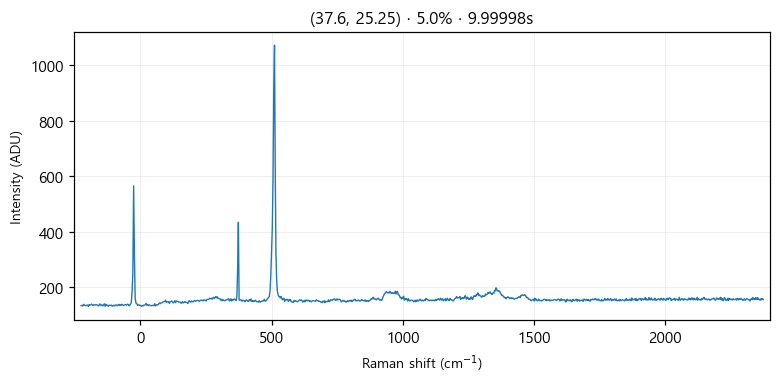

The table this chart was drawn from, first rows:
# laser_power_pct, 5.0
# exposure_time, 10
# laser_nm, 532
# mode, single
pixel_index, raman_shift_cm-1, wavelength_nm, intensity
0, -225.3, 525.7, 134.0
1, -222.2, 525.8, 135.0
2, -219.2, 525.9, 133.0
3, -216.1, 526, 139.0
4, -213, 526.1, 136.0
5, -210, 526.1, 135.0
6, -206.9, 526.2, 134.0
7, -203.8, 526.3, 136.0
8, -200.8, 526.4, 136.0
9, -197.7, 526.5, 131.0
10, -194.7, 526.6, 138.0
11, -191.6, 526.7, 136.0
12, -188.6, 526.7, 137.0
13, -185.5, 526.8, 140.0
14, -182.4, 526.9, 136.0
15, -179.4, 527, 135.0
16, -176.3, 527.1, 138.0
17, -173.3, 527.2, 136.0
18, -170.2, 527.2, 137.0
19, -167.2, 527.3, 138.0
20, -164.2, 527.4, 136.0
21, -161.1, 527.5, 134.0
22, -158.1, 527.6, 133.0
23, -155, 527.7, 140.0
24, -152, 527.8, 139.0
25, -148.9, 527.8, 134.0
26, -145.9, 527.9, 137.0
27, -142.9, 528, 133.0
28, -139.8, 528.1, 137.0
29, -136.8, 528.2, 141.0
30, -133.8, 528.3, 132.0
31, -130.7, 528.3, 139.0
32, -127.7, 528.4, 137.0
33, -124.7, 528.5, 134.0
34, -121.6, 528.6, 132.0
35, -118.6, 528.7, 136.0
36, -115.6, 528.8, 135.0
37, -112.6, 528.9, 135.0
38, -109.5, 528.9, 136.0
39, -106.5, 529, 132.0
40, -103.5, 529.1, 134.0
41, -100.5, 529.2, 136.0
42, -97.44, 529.3, 133.0
43, -94.42, 529.4, 136.0
44, -91.41, 529.4, 137.0
45, -88.39, 529.5, 134.0
46, -85.38, 529.6, 135.0
47, -82.36, 529.7, 139.0
48, -79.35, 529.8, 135.0
49, -76.34, 529.9, 137.0
50, -73.33, 530, 135.0
51, -70.32, 530, 139.0
52, -67.31, 530.1, 137.0
53, -64.3, 530.2, 135.0
54, -61.3, 530.3, 136.0
55, -58.29, 530.4, 137.0
... 968 more rows
